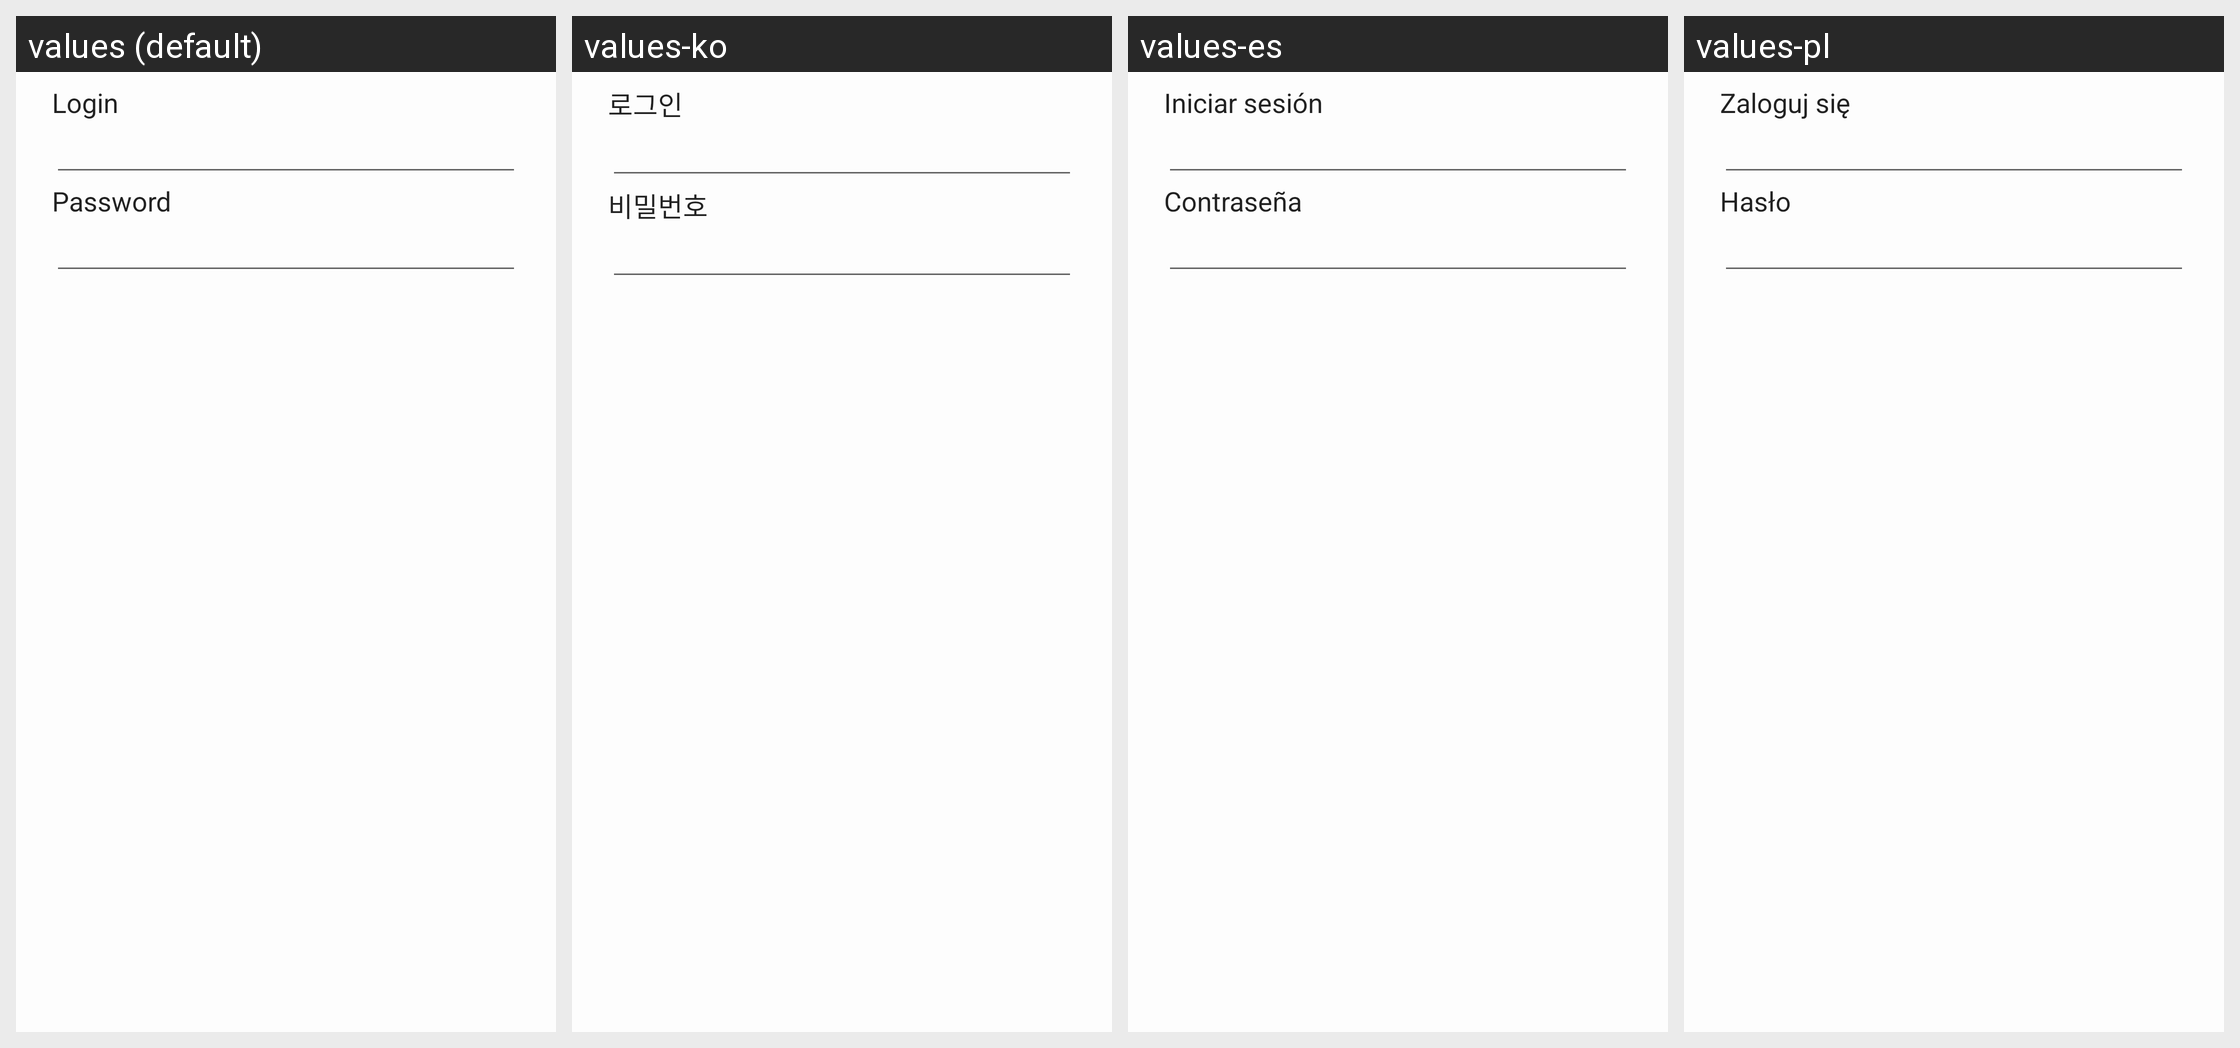

Locale-by-locale string values for the Android screen shown in this grid:
Android screen res/layout/dialog_auth.xml rendered under 4 locales, left to right: values (default), values-ko, values-es, values-pl. Device: Nexus 5 (rendered at 1080×1920; each locale shown at half size, 540×960, under a caption strip naming it); theme AppTheme.
Other locales in the repository, not shown: values-am, values-ar, values-as, values-be, values-de, values-eu, values-fa, values-fr, values-hi, values-in, values-it, values-iw, values-ja, values-kn, values-ml, values-ms, values-ne, values-or, values-pt, values-ro, values-ru, values-th, values-tr.
Strings drawn on this screen, with the default value and each locale's value (text and hints the layout hard-codes, and strings that could not be matched under every locale, appear in the picture but are not listed):

dialog_authorization_label_login
  values: Login
  values-ko: 로그인
  values-es: Iniciar sesión
  values-pl: Zaloguj się

dialog_authorization_label_password
  values: Password
  values-ko: 비밀번호
  values-es: Contraseña
  values-pl: Hasło
